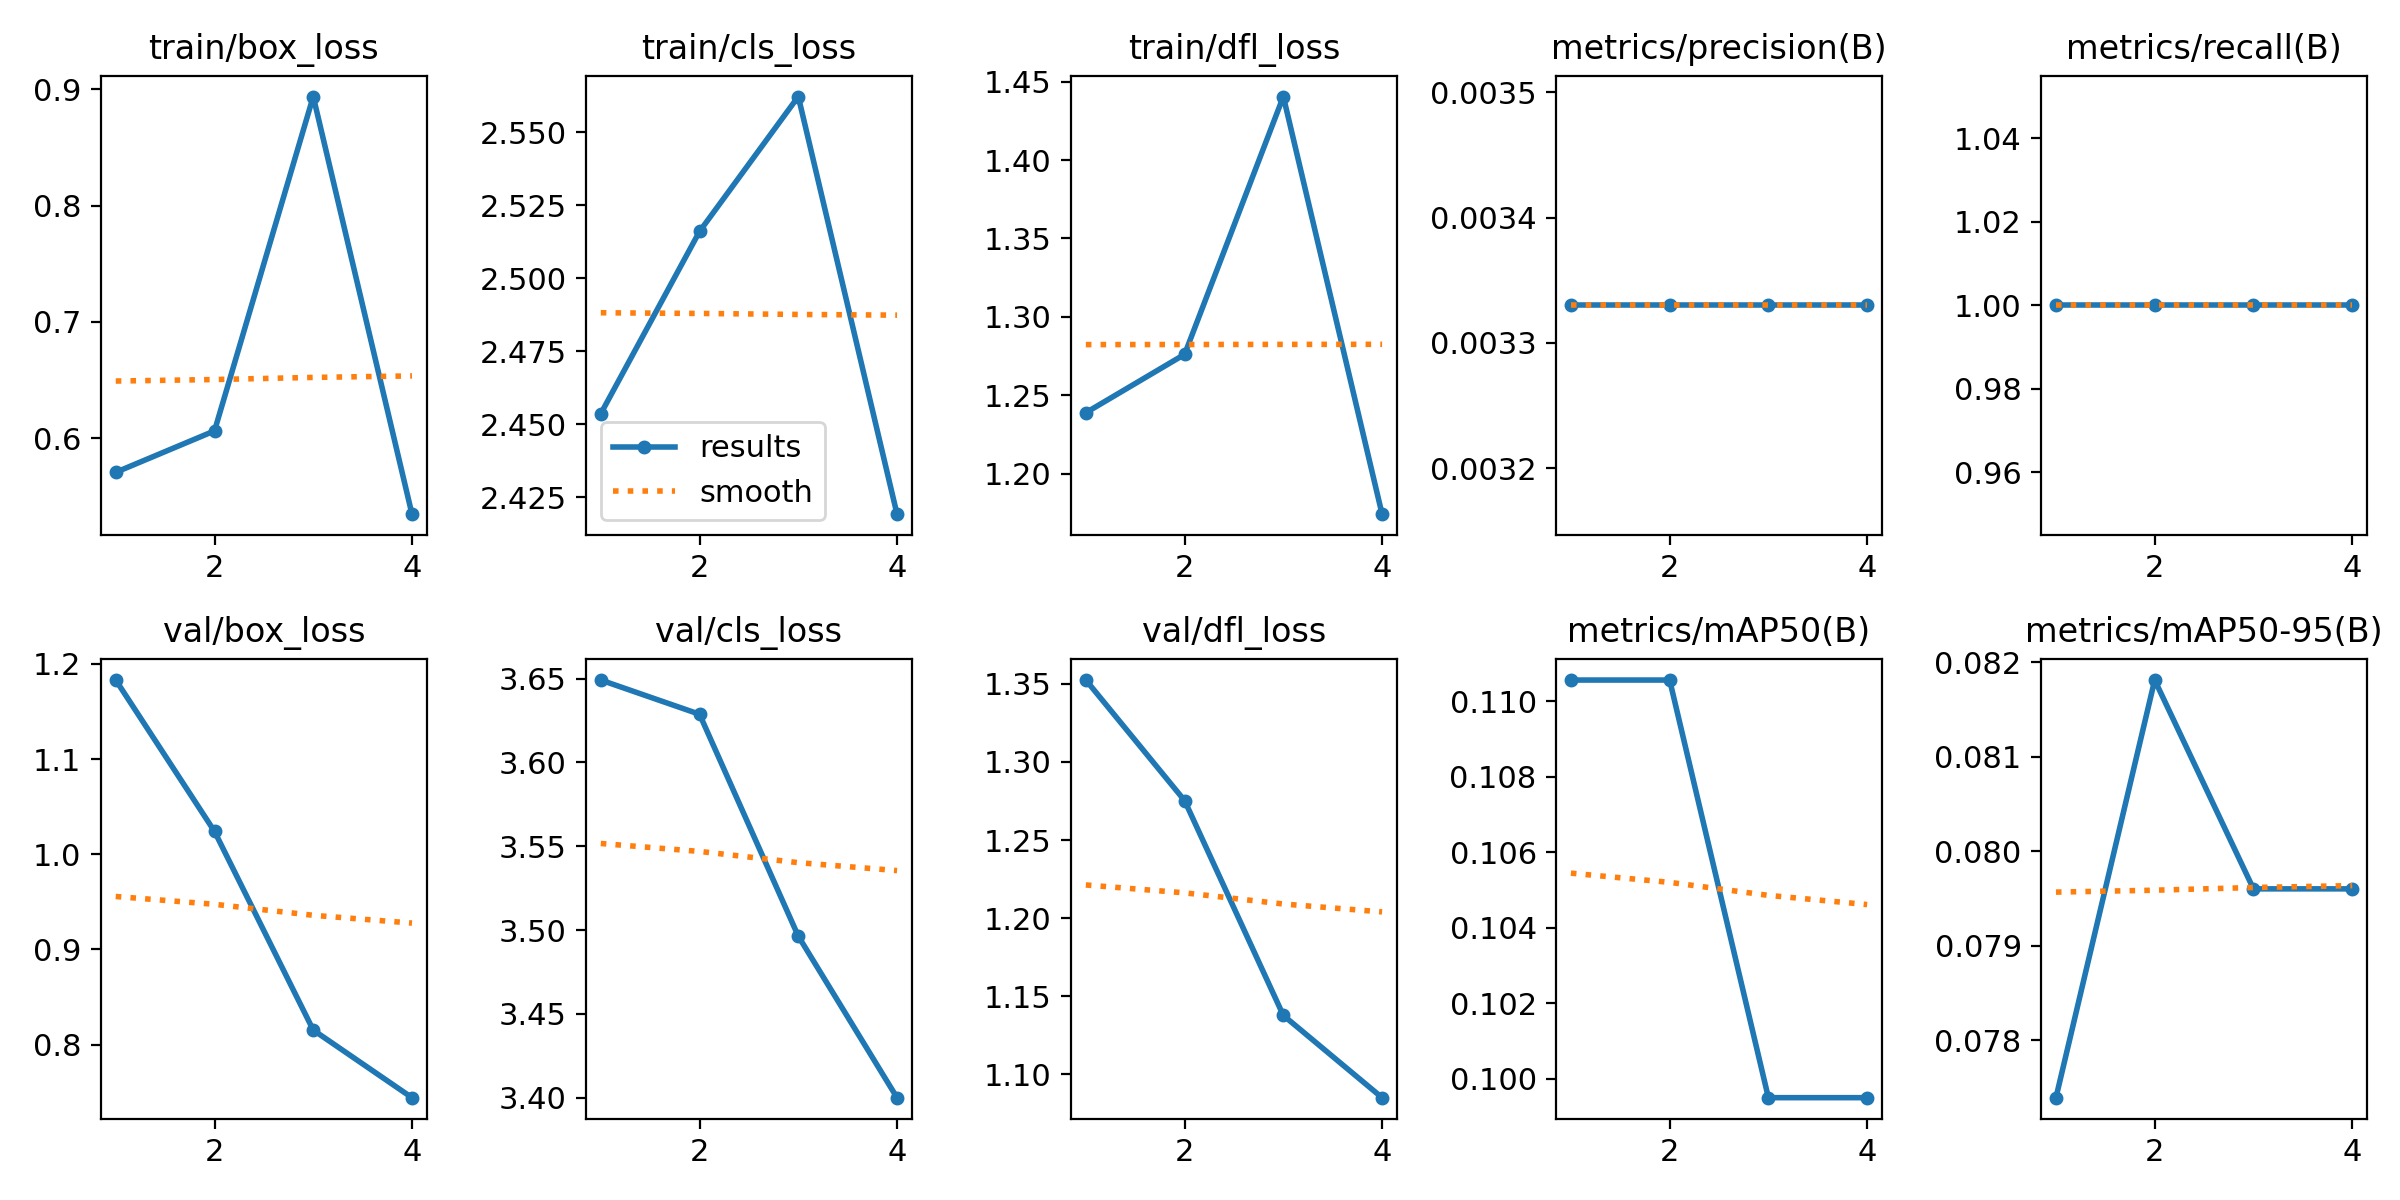

The file beside this chart, header and first rows:
epoch, time, train/box_loss, train/cls_loss, train/dfl_loss, metrics/precision(B), metrics/recall(B), metrics/mAP50(B), metrics/mAP50-95(B), val/box_loss, val/cls_loss, val/dfl_loss, lr/pg0, lr/pg1, lr/pg2
1, 11.47, 0.5709, 2.454, 1.239, 0.00333, 1, 0.1106, 0.07739, 1.183, 3.649, 1.352, 0, 0, 0
2, 23.03, 0.6065, 2.516, 1.276, 0.00333, 1, 0.1106, 0.08181, 1.024, 3.629, 1.275, 1.505e-05, 1.505e-05, 1.505e-05
3, 34.11, 0.8936, 2.562, 1.44, 0.00333, 1, 0.0995, 0.0796, 0.8154, 3.496, 1.138, 2.02e-05, 2.02e-05, 2.02e-05
4, 48.01, 0.5349, 2.419, 1.174, 0.00333, 1, 0.0995, 0.0796, 0.7444, 3.4, 1.085, 1.545e-05, 1.545e-05, 1.545e-05
